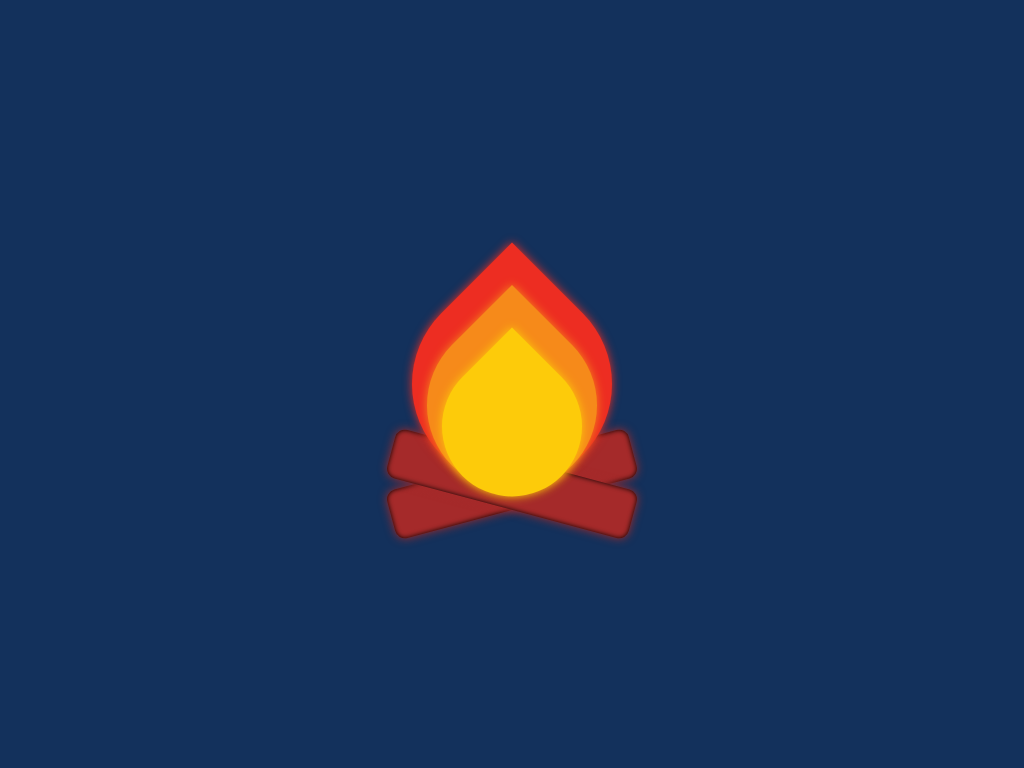

Write the HTML and CSS that draws this image.

<!-- file: index.html -->
<!DOCTYPE html>
<html lang="en">

<head>
    <meta charset="UTF-8" />
    <meta name="viewport" content="width=device-width, initial-scale=1.0" />
    <meta http-equiv="X-UA-Compatible" content="ie=edge" />
    <link rel="stylesheet" href="css/base.css" />
    <link rel="stylesheet" href="css/styles.css" />
    <title>CSS Illustration Fire</title>
</head>

<body>
    <div class="bonfire">
        <div class="sparks"></div>
        <div class="fire"></div>
        <div class="wood"></div>
    </div>

    <script>
        const sparks = document.querySelector('.sparks');

        for (let i = 0; i <= 10; i++) {
            let fireSpark = document.createElement('div');
            fireSpark.classList.add("sparks__fire");
            sparks.appendChild(fireSpark);
        }
    </script>
</body>

</html>

/* file: css/base.css */
* {
  padding: 0;
  margin: 0;
  -webkit-box-sizing: border-box;
          box-sizing: border-box;
}

html, body {
  height: 100%;
  width: 100%;
  background: #13315C;
  overflow: hidden;
}

/* For every element set positioning */
*, *::before, *::after {
  position: absolute;
}

/* Set content and z index */
*::before, *::after {
  content: '';
  z-index: 1;
}


/* file: css/styles.css */
/* Bonfire */
.bonfire {
  position: relative;
  top: 50%;
  left: 50%;
  width: 200px;
  height: 200px;
  -webkit-transform: translate(-50%, -50%);
          transform: translate(-50%, -50%);
}

/* Fire */
.fire {
  background: #ED2D22;
  -webkit-box-shadow: 0 0 10px #ED2D22;
          box-shadow: 0 0 10px #ED2D22;
  width: 100%;
  height: 100%;
  border-radius: 50% 0 50% 50%;
  -webkit-transform: rotate(-45deg);
          transform: rotate(-45deg);
  -webkit-animation: fire .5s linear infinite;
          animation: fire .5s linear infinite;
  z-index: 2;
}

.fire::before {
  border-radius: 50% 0 50% 50%;
  bottom: 0;
  height: 85%;
  width: 85%;
  background: #F68A1A;
  -webkit-box-shadow: 0 0 10px #F68A1A;
          box-shadow: 0 0 10px #F68A1A;
}

.fire::after {
  border-radius: 50% 0 50% 50%;
  bottom: 0;
  height: 70%;
  width: 70%;
  background: #FDCB0A;
  -webkit-box-shadow: 0 0 10px #FDCB0A;
          box-shadow: 0 0 10px #FDCB0A;
}

/* Fire Sparks */
.sparks {
  width: 100%;
  height: 100%;
}

.sparks__fire {
  background: #ED2D22;
  width: 40px;
  height: 15px;
  opacity: 0;
  border-radius: 10px;
  -webkit-transform: rotate(90deg);
          transform: rotate(90deg);
}

.sparks__fire:after {
  background: #F68A1A;
  width: 70%;
  height: 70%;
  left: 50%;
  top: 50%;
  -webkit-transform: translate(-50%, -50%);
          transform: translate(-50%, -50%);
  border-radius: 10px;
}

.sparks__fire:nth-of-type(1) {
  left: 34px;
  -webkit-animation: fire-spark 2s ease infinite;
          animation: fire-spark 2s ease infinite;
  -webkit-animation-delay: 4s;
          animation-delay: 4s;
}

.sparks__fire:nth-of-type(2) {
  left: 164px;
  -webkit-animation: fire-spark 2s ease infinite;
          animation: fire-spark 2s ease infinite;
  -webkit-animation-delay: 6s;
          animation-delay: 6s;
}

.sparks__fire:nth-of-type(3) {
  left: 102px;
  -webkit-animation: fire-spark 2s ease infinite;
          animation: fire-spark 2s ease infinite;
  -webkit-animation-delay: 2s;
          animation-delay: 2s;
}

.sparks__fire:nth-of-type(4) {
  left: 174px;
  -webkit-animation: fire-spark 3s ease infinite;
          animation: fire-spark 3s ease infinite;
  -webkit-animation-delay: 2s;
          animation-delay: 2s;
}

.sparks__fire:nth-of-type(5) {
  left: 4px;
  -webkit-animation: fire-spark 2s ease infinite;
          animation: fire-spark 2s ease infinite;
  -webkit-animation-delay: 3s;
          animation-delay: 3s;
}

.sparks__fire:nth-of-type(6) {
  left: 122px;
  -webkit-animation: fire-spark 3s ease infinite;
          animation: fire-spark 3s ease infinite;
  -webkit-animation-delay: 5s;
          animation-delay: 5s;
}

.sparks__fire:nth-of-type(7) {
  left: 5px;
  -webkit-animation: fire-spark 2s ease infinite;
          animation: fire-spark 2s ease infinite;
  -webkit-animation-delay: 6s;
          animation-delay: 6s;
}

.sparks__fire:nth-of-type(8) {
  left: 79px;
  -webkit-animation: fire-spark 3s ease infinite;
          animation: fire-spark 3s ease infinite;
  -webkit-animation-delay: 6s;
          animation-delay: 6s;
}

.sparks__fire:nth-of-type(9) {
  left: 28px;
  -webkit-animation: fire-spark 2s ease infinite;
          animation: fire-spark 2s ease infinite;
  -webkit-animation-delay: 3s;
          animation-delay: 3s;
}

/* Pieces of wood */
.wood {
  width: 100%;
  height: 100%;
}

.wood::before {
  width: 250px;
  height: 50px;
  background: brown;
  -webkit-box-shadow: 0 0 10px brown, inset 0 0 5px black;
          box-shadow: 0 0 10px brown, inset 0 0 5px black;
  border-radius: 10px;
  bottom: -25px;
  left: -25px;
  z-index: 1;
  -webkit-transform: rotate(-15deg);
          transform: rotate(-15deg);
}

.wood::after {
  width: 250px;
  height: 50px;
  background: brown;
  -webkit-box-shadow: 0 0 10px brown, inset 0 0 5px black;
          box-shadow: 0 0 10px brown, inset 0 0 5px black;
  border-radius: 10px;
  bottom: -25px;
  left: -25px;
  z-index: 1;
  -webkit-transform: rotate(15deg);
          transform: rotate(15deg);
}

/* Keyframes */
@-webkit-keyframes fire {
  0% {
    -webkit-transform: rotate(-45deg) scale(1);
            transform: rotate(-45deg) scale(1);
    border-radius: 50% 0 50% 50%;
  }
  50% {
    -webkit-transform: rotate(-45deg) scale(1.05);
            transform: rotate(-45deg) scale(1.05);
    border-radius: 50% 0 50% 50%;
  }
  100% {
    -webkit-transform: rotate(-45deg) scale(1);
            transform: rotate(-45deg) scale(1);
    border-radius: 50% 0 50% 50%;
  }
}
@keyframes fire {
  0% {
    -webkit-transform: rotate(-45deg) scale(1);
            transform: rotate(-45deg) scale(1);
    border-radius: 50% 0 50% 50%;
  }
  50% {
    -webkit-transform: rotate(-45deg) scale(1.05);
            transform: rotate(-45deg) scale(1.05);
    border-radius: 50% 0 50% 50%;
  }
  100% {
    -webkit-transform: rotate(-45deg) scale(1);
            transform: rotate(-45deg) scale(1);
    border-radius: 50% 0 50% 50%;
  }
}

@-webkit-keyframes fire-shadow {
  0% {
    -webkit-box-shadow: 0 0 10px #FDCB0A;
            box-shadow: 0 0 10px #FDCB0A;
  }
  50% {
    -webkit-box-shadow: 0 0 50px #FDCB0A;
            box-shadow: 0 0 50px #FDCB0A;
  }
  100% {
    -webkit-box-shadow: 0 0 10px #FDCB0A;
            box-shadow: 0 0 10px #FDCB0A;
  }
}

@keyframes fire-shadow {
  0% {
    -webkit-box-shadow: 0 0 10px #FDCB0A;
            box-shadow: 0 0 10px #FDCB0A;
  }
  50% {
    -webkit-box-shadow: 0 0 50px #FDCB0A;
            box-shadow: 0 0 50px #FDCB0A;
  }
  100% {
    -webkit-box-shadow: 0 0 10px #FDCB0A;
            box-shadow: 0 0 10px #FDCB0A;
  }
}

@-webkit-keyframes fire-spark {
  0% {
    -webkit-transform: rotate(90deg) translateX(70px);
            transform: rotate(90deg) translateX(70px);
    opacity: 1;
  }
  50% {
    -webkit-transform: rotate(90deg) translateX(-140px);
            transform: rotate(90deg) translateX(-140px);
    opacity: 0;
  }
  70% {
    -webkit-transform: rotate(90deg) translateX(-140px);
            transform: rotate(90deg) translateX(-140px);
    opacity: 0;
  }
  100% {
    -webkit-transform: rotate(90deg) translateX(70px);
            transform: rotate(90deg) translateX(70px);
    opacity: 0;
  }
}

@keyframes fire-spark {
  0% {
    -webkit-transform: rotate(90deg) translateX(70px);
            transform: rotate(90deg) translateX(70px);
    opacity: 1;
  }
  50% {
    -webkit-transform: rotate(90deg) translateX(-140px);
            transform: rotate(90deg) translateX(-140px);
    opacity: 0;
  }
  70% {
    -webkit-transform: rotate(90deg) translateX(-140px);
            transform: rotate(90deg) translateX(-140px);
    opacity: 0;
  }
  100% {
    -webkit-transform: rotate(90deg) translateX(70px);
            transform: rotate(90deg) translateX(70px);
    opacity: 0;
  }
}
